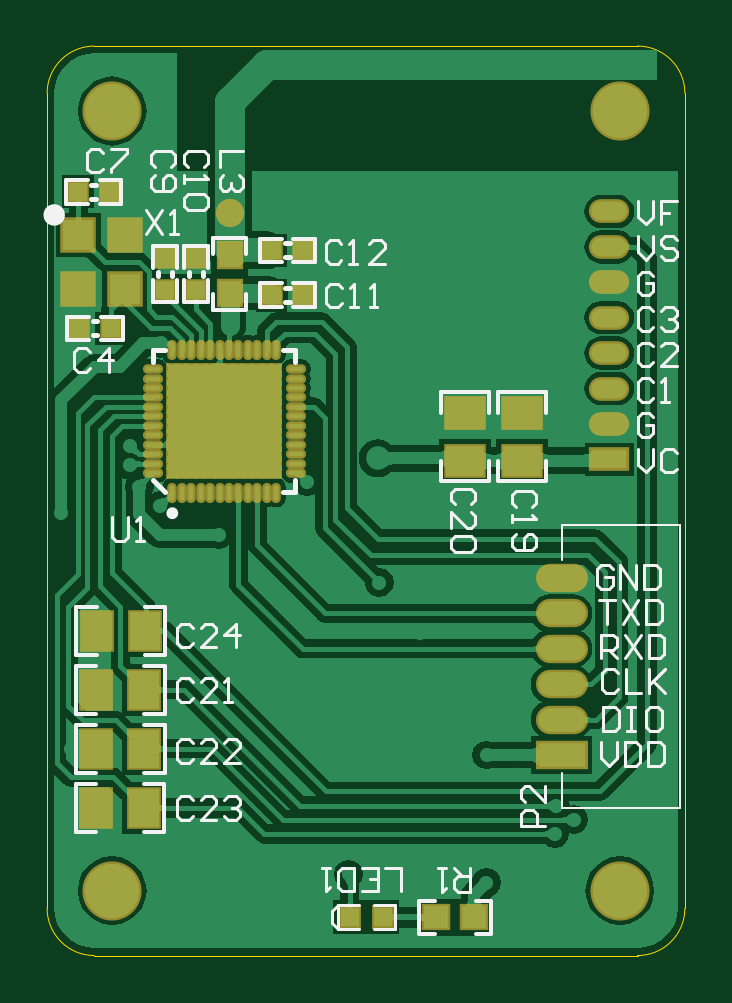
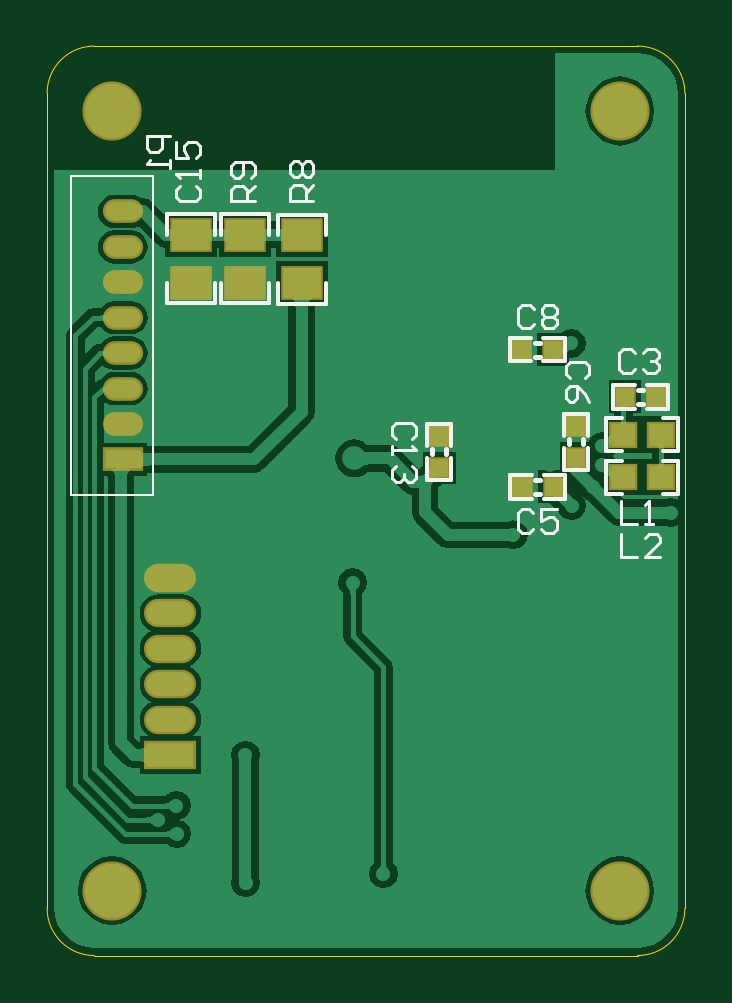
Circuit board: 9 layer files. Board 27.0 x 38.5 mm.
- bottom_copper: powermeter_Radio.GBL (29650 bytes)
- bottom_silk: powermeter_Radio.GBO (5250 bytes)
- paste: powermeter_Radio.GBP (579 bytes)
- bottom_mask: powermeter_Radio.GBS (1046 bytes)
- outline: powermeter_Radio.GKO (648 bytes)
- top_copper: powermeter_Radio.GTL (50882 bytes)
- top_silk: powermeter_Radio.GTO (12089 bytes)
- paste: powermeter_Radio.GTP (1945 bytes)
- top_mask: powermeter_Radio.GTS (2407 bytes)

=== bottom_copper: powermeter_Radio.GBL (29650 bytes, source omitted) ===
=== bottom_silk: powermeter_Radio.GBO ===
G04 Layer_Color=32896*
%FSLAX44Y44*%
%MOMM*%
G71*
G01*
G75*
%ADD22C,0.2000*%
%ADD38C,0.1524*%
%ADD39C,0.1778*%
%ADD40C,0.1000*%
%ADD41C,0.1270*%
D22*
X-73700Y2900D02*
X-71700D01*
X-73700Y8900D02*
X-71700D01*
X-73500Y61000D02*
X-71500D01*
X-73500Y67000D02*
X-71500D01*
X-117250Y41000D02*
X-115250D01*
X-117250Y47000D02*
X-115250D01*
X-86000Y24000D02*
Y26000D01*
X-92000Y24000D02*
Y26000D01*
X-28000Y19750D02*
Y21750D01*
X-34000Y19750D02*
Y21750D01*
D38*
X-60950Y900D02*
Y10900D01*
X-84450D02*
X-84450Y900D01*
X-75200D01*
X-70200D02*
X-60950D01*
X-84450Y10900D02*
X-75200D01*
X-70200D02*
X-60950D01*
X-60750Y59000D02*
Y69000D01*
X-84250D02*
X-84250Y59000D01*
X-75000D01*
X-70000D02*
X-60750D01*
X-84250Y69000D02*
X-75000D01*
X-70000D02*
X-60750D01*
X-104500Y39000D02*
Y49000D01*
X-128000D02*
X-128000Y39000D01*
X-118750D01*
X-113750D02*
X-104500D01*
X-128000Y49000D02*
X-118750D01*
X-113750D02*
X-104500D01*
X-94000Y36750D02*
X-84000D01*
X-94000Y13250D02*
X-84000Y13250D01*
Y22500D01*
Y27500D02*
Y36750D01*
X-94000Y13250D02*
Y22500D01*
Y27500D02*
Y36750D01*
X-36000Y32500D02*
X-26000D01*
X-36000Y9000D02*
X-26000Y9000D01*
Y18250D01*
Y23250D02*
Y32500D01*
X-36000Y9000D02*
Y18250D01*
Y23250D02*
Y32500D01*
D39*
X-132235Y3074D02*
X-125636D01*
X-132235D02*
Y16909D01*
X-125636D01*
X-108364D02*
X-101764D01*
Y3074D02*
Y16909D01*
X-108364Y3074D02*
X-101764D01*
X-108364Y34926D02*
X-101764D01*
Y21091D02*
Y34926D01*
X-108364Y21091D02*
X-101764D01*
X-132235D02*
X-125636D01*
X-132235D02*
Y34926D01*
X-125636D01*
X63880Y83714D02*
Y92350D01*
Y83714D02*
X74040D01*
X84200D01*
Y92350D01*
Y112670D02*
Y121306D01*
X74040D02*
X84200D01*
X63880D02*
X74040D01*
X63880Y112670D02*
Y121306D01*
X61490Y112690D02*
Y121326D01*
X51330D02*
X61490D01*
X41170D02*
X51330D01*
X41170Y112690D02*
Y121326D01*
Y83734D02*
Y92370D01*
Y83734D02*
X51330D01*
X61490D01*
Y92370D01*
X37410Y112360D02*
Y120996D01*
X27250D02*
X37410D01*
X17090D02*
X27250D01*
X17090Y112360D02*
Y120996D01*
Y83404D02*
Y92040D01*
Y83404D02*
X27250D01*
X37410D01*
Y92040D01*
D40*
X125000Y2500D02*
Y137500D01*
X90000D02*
X125000D01*
X90000Y2500D02*
Y137500D01*
Y2500D02*
X125000D01*
D41*
X47080Y126760D02*
X57077D01*
Y131758D01*
X55411Y133425D01*
X52078D01*
X50412Y131758D01*
Y126760D01*
Y130092D02*
X47080Y133425D01*
X48746Y136757D02*
X47080Y138423D01*
Y141755D01*
X48746Y143421D01*
X55411D01*
X57077Y141755D01*
Y138423D01*
X55411Y136757D01*
X53744D01*
X52078Y138423D01*
Y143421D01*
X22250Y127040D02*
X32247D01*
Y132038D01*
X30581Y133705D01*
X27248D01*
X25582Y132038D01*
Y127040D01*
Y130372D02*
X22250Y133705D01*
X30581Y137037D02*
X32247Y138703D01*
Y142035D01*
X30581Y143701D01*
X28914D01*
X27248Y142035D01*
X25582Y143701D01*
X23916D01*
X22250Y142035D01*
Y138703D01*
X23916Y137037D01*
X25582D01*
X27248Y138703D01*
X28914Y137037D01*
X30581D01*
X27248Y138703D02*
Y142035D01*
X78721Y133405D02*
X80387Y131738D01*
Y128406D01*
X78721Y126740D01*
X72056D01*
X70390Y128406D01*
Y131738D01*
X72056Y133405D01*
X70390Y136737D02*
Y140069D01*
Y138403D01*
X80387D01*
X78721Y136737D01*
X80387Y151732D02*
Y145068D01*
X75388D01*
X77055Y148400D01*
Y150066D01*
X75388Y151732D01*
X72056D01*
X70390Y150066D01*
Y146734D01*
X72056Y145068D01*
X-108000Y-14003D02*
Y-24000D01*
X-114664D01*
X-124661D02*
X-117997D01*
X-124661Y-17335D01*
Y-15669D01*
X-122995Y-14003D01*
X-119663D01*
X-117997Y-15669D01*
X-108000Y-3D02*
Y-10000D01*
X-114664D01*
X-117997D02*
X-121329D01*
X-119663D01*
Y-3D01*
X-117997Y-1669D01*
X-19331Y26335D02*
X-20997Y28002D01*
Y31334D01*
X-19331Y33000D01*
X-12666D01*
X-11000Y31334D01*
Y28002D01*
X-12666Y26335D01*
X-11000Y23003D02*
Y19671D01*
Y21337D01*
X-20997D01*
X-19331Y23003D01*
Y14673D02*
X-20997Y13007D01*
Y9674D01*
X-19331Y8008D01*
X-17665D01*
X-15998Y9674D01*
Y11340D01*
Y9674D01*
X-14332Y8008D01*
X-12666D01*
X-11000Y9674D01*
Y13007D01*
X-12666Y14673D01*
X-70964Y81331D02*
X-69298Y82997D01*
X-65966D01*
X-64300Y81331D01*
Y74666D01*
X-65966Y73000D01*
X-69298D01*
X-70964Y74666D01*
X-74297Y81331D02*
X-75963Y82997D01*
X-79295D01*
X-80961Y81331D01*
Y79665D01*
X-79295Y77998D01*
X-80961Y76332D01*
Y74666D01*
X-79295Y73000D01*
X-75963D01*
X-74297Y74666D01*
Y76332D01*
X-75963Y77998D01*
X-74297Y79665D01*
Y81331D01*
X-75963Y77998D02*
X-79295D01*
X-92831Y51954D02*
X-94497Y53620D01*
Y56952D01*
X-92831Y58618D01*
X-86166D01*
X-84500Y56952D01*
Y53620D01*
X-86166Y51954D01*
X-94497Y41957D02*
X-92831Y45289D01*
X-89498Y48621D01*
X-86166D01*
X-84500Y46955D01*
Y43623D01*
X-86166Y41957D01*
X-87832D01*
X-89498Y43623D01*
Y48621D01*
X-70841Y-5233D02*
X-69174Y-3567D01*
X-65842D01*
X-64176Y-5233D01*
Y-11898D01*
X-65842Y-13564D01*
X-69174D01*
X-70841Y-11898D01*
X-80837Y-3567D02*
X-74173D01*
Y-8565D01*
X-77505Y-6899D01*
X-79171D01*
X-80837Y-8565D01*
Y-11898D01*
X-79171Y-13564D01*
X-75839D01*
X-74173Y-11898D01*
X-113864Y62431D02*
X-112198Y64097D01*
X-108866D01*
X-107200Y62431D01*
Y55766D01*
X-108866Y54100D01*
X-112198D01*
X-113864Y55766D01*
X-117197Y62431D02*
X-118863Y64097D01*
X-122195D01*
X-123861Y62431D01*
Y60764D01*
X-122195Y59098D01*
X-120529D01*
X-122195D01*
X-123861Y57432D01*
Y55766D01*
X-122195Y54100D01*
X-118863D01*
X-117197Y55766D01*
X82900Y154300D02*
X92897D01*
Y149302D01*
X91231Y147635D01*
X87898D01*
X86232Y149302D01*
Y154300D01*
X82900Y144303D02*
Y140971D01*
Y142637D01*
X92897D01*
X91231Y144303D01*
M02*

=== paste: powermeter_Radio.GBP ===
G04 Layer_Color=128*
%FSLAX44Y44*%
%MOMM*%
G71*
G01*
G75*
%ADD10R,0.7500X0.8000*%
%ADD11R,0.8000X0.7500*%
%ADD19R,1.0000X0.9500*%
%ADD20R,1.6002X1.2700*%
D10*
X-65950Y5900D02*
D03*
X-79450D02*
D03*
X-65750Y64000D02*
D03*
X-79250D02*
D03*
X-109500Y44000D02*
D03*
X-123000D02*
D03*
D11*
X-89000Y31750D02*
D03*
Y18250D02*
D03*
X-31000Y27500D02*
D03*
Y14000D02*
D03*
D19*
X-125000Y10000D02*
D03*
X-109000D02*
D03*
X-109000Y28000D02*
D03*
X-125000D02*
D03*
D20*
X74040Y92350D02*
D03*
Y112670D02*
D03*
X51330Y112690D02*
D03*
Y92370D02*
D03*
X27250Y112360D02*
D03*
Y92040D02*
D03*
M02*

=== bottom_mask: powermeter_Radio.GBS ===
G04 Layer_Color=16711935*
%FSLAX44Y44*%
%MOMM*%
G71*
G01*
G75*
%ADD42R,0.9532X1.0032*%
%ADD43R,1.0032X0.9532*%
%ADD51R,1.2032X1.1532*%
%ADD52R,1.8034X1.4732*%
%ADD54O,2.2032X1.2032*%
%ADD55R,2.2032X1.2032*%
%ADD56C,2.5032*%
%ADD57O,1.7032X1.0032*%
%ADD58R,1.7032X1.0032*%
D42*
X-65950Y5900D02*
D03*
X-79450D02*
D03*
X-65750Y64000D02*
D03*
X-79250D02*
D03*
X-109500Y44000D02*
D03*
X-123000D02*
D03*
D43*
X-89000Y31750D02*
D03*
Y18250D02*
D03*
X-31000Y27500D02*
D03*
Y14000D02*
D03*
D51*
X-125000Y10000D02*
D03*
X-109000D02*
D03*
X-109000Y28000D02*
D03*
X-125000D02*
D03*
D52*
X74040Y92350D02*
D03*
Y112670D02*
D03*
X51330Y112690D02*
D03*
Y92370D02*
D03*
X27250Y112360D02*
D03*
Y92040D02*
D03*
D54*
X82800Y-32600D02*
D03*
Y-47600D02*
D03*
Y-62600D02*
D03*
Y-77600D02*
D03*
Y-92600D02*
D03*
D55*
Y-107600D02*
D03*
D56*
X-107500Y165000D02*
D03*
X107500D02*
D03*
Y-165000D02*
D03*
X-107500D02*
D03*
D57*
X103000Y122500D02*
D03*
Y107500D02*
D03*
Y92500D02*
D03*
Y77500D02*
D03*
Y62500D02*
D03*
Y47500D02*
D03*
Y32500D02*
D03*
D58*
Y17500D02*
D03*
M02*

=== outline: powermeter_Radio.GKO ===
G04 Layer_Color=16711935*
%FSLAX44Y44*%
%MOMM*%
G71*
G01*
G75*
%ADD59C,0.0127*%
D59*
X115000Y-192500D02*
G03*
X135000Y-172500I0J20000D01*
G01*
X-135000D02*
G03*
X-115000Y-192500I20000J0D01*
G01*
Y192500D02*
G03*
X-135000Y172500I0J-20000D01*
G01*
X135000D02*
G03*
X115000Y192500I-20000J0D01*
G01*
X-96500Y165000D02*
G03*
X-96500Y165000I-11000J0D01*
G01*
X118500D02*
G03*
X118500Y165000I-11000J0D01*
G01*
X-96500Y-165000D02*
G03*
X-96500Y-165000I-11000J0D01*
G01*
X118500D02*
G03*
X118500Y-165000I-11000J0D01*
G01*
X135000Y-172500D02*
Y172500D01*
X-115000Y-192500D02*
X115000D01*
X-115000Y192500D02*
X115000D01*
X-135000Y-172500D02*
Y172500D01*
M02*

=== top_copper: powermeter_Radio.GTL (50882 bytes, source omitted) ===
=== top_silk: powermeter_Radio.GTO (12089 bytes, source omitted) ===
=== paste: powermeter_Radio.GTP ===
G04 Layer_Color=8421504*
%FSLAX44Y44*%
%MOMM*%
G71*
G01*
G75*
%ADD10R,0.7500X0.8000*%
%ADD11R,0.8000X0.7500*%
%ADD12C,1.0000*%
%ADD13R,0.9500X1.0000*%
%ADD14O,0.2000X0.6500*%
%ADD15O,0.6500X0.2000*%
%ADD16R,4.7000X4.7000*%
%ADD17R,1.3000X1.3000*%
%ADD18R,0.7620X0.8128*%
%ADD19R,1.0000X0.9500*%
%ADD20R,1.6002X1.2700*%
%ADD21R,1.2700X1.6002*%
D10*
X-121500Y73000D02*
D03*
X-108000D02*
D03*
X-108530Y130830D02*
D03*
X-122030D02*
D03*
X-26500Y106000D02*
D03*
X-40000D02*
D03*
Y87000D02*
D03*
X-26500D02*
D03*
D11*
X-85000Y102750D02*
D03*
Y89250D02*
D03*
X-72000Y102750D02*
D03*
Y89250D02*
D03*
D12*
X-57500Y121900D02*
D03*
D13*
X-57700Y88000D02*
D03*
Y104000D02*
D03*
D14*
X-82000Y3500D02*
D03*
X-78000D02*
D03*
X-74000D02*
D03*
X-70000D02*
D03*
X-66000D02*
D03*
X-62000D02*
D03*
X-58000D02*
D03*
X-54000D02*
D03*
X-50000D02*
D03*
X-46000D02*
D03*
X-42000D02*
D03*
X-38000D02*
D03*
Y64000D02*
D03*
X-42000D02*
D03*
X-46000D02*
D03*
X-50000D02*
D03*
X-54000D02*
D03*
X-58000D02*
D03*
X-62000D02*
D03*
X-66000D02*
D03*
X-70000D02*
D03*
X-74000D02*
D03*
X-78000D02*
D03*
X-82000D02*
D03*
D15*
X-29750Y11750D02*
D03*
Y15750D02*
D03*
Y19750D02*
D03*
Y23750D02*
D03*
Y27750D02*
D03*
Y31750D02*
D03*
Y35750D02*
D03*
Y39750D02*
D03*
Y43750D02*
D03*
Y47750D02*
D03*
Y51750D02*
D03*
Y55750D02*
D03*
X-90250D02*
D03*
Y51750D02*
D03*
Y47750D02*
D03*
Y43750D02*
D03*
Y39750D02*
D03*
Y35750D02*
D03*
Y31750D02*
D03*
Y27750D02*
D03*
Y23750D02*
D03*
Y19750D02*
D03*
Y15750D02*
D03*
Y11750D02*
D03*
D16*
X-60000Y33750D02*
D03*
D17*
X-121850Y112500D02*
D03*
Y89500D02*
D03*
X-102150Y112500D02*
D03*
Y89500D02*
D03*
D18*
X6985Y-176250D02*
D03*
X-6985D02*
D03*
D19*
X45730Y-176320D02*
D03*
X29730D02*
D03*
D20*
X66000Y37320D02*
D03*
Y17000D02*
D03*
X42000Y37320D02*
D03*
Y17000D02*
D03*
D21*
X-114160Y-80000D02*
D03*
X-93840D02*
D03*
X-114160Y-105000D02*
D03*
X-93840D02*
D03*
X-114320Y-130000D02*
D03*
X-94000D02*
D03*
X-114000Y-55000D02*
D03*
X-93680D02*
D03*
M02*

=== top_mask: powermeter_Radio.GTS ===
G04 Layer_Color=8388736*
%FSLAX44Y44*%
%MOMM*%
G71*
G01*
G75*
%ADD42R,0.9532X1.0032*%
%ADD43R,1.0032X0.9532*%
%ADD44C,1.2032*%
%ADD45R,1.1532X1.2032*%
%ADD46O,0.4032X0.8532*%
%ADD47O,0.8532X0.4032*%
%ADD48R,4.9032X4.9032*%
%ADD49R,1.5032X1.5032*%
%ADD50R,0.9652X1.0160*%
%ADD51R,1.2032X1.1532*%
%ADD52R,1.8034X1.4732*%
%ADD53R,1.4732X1.8034*%
%ADD54O,2.2032X1.2032*%
%ADD55R,2.2032X1.2032*%
%ADD56C,2.5032*%
%ADD57O,1.7032X1.0032*%
%ADD58R,1.7032X1.0032*%
D42*
X-121500Y73000D02*
D03*
X-108000D02*
D03*
X-108530Y130830D02*
D03*
X-122030D02*
D03*
X-26500Y106000D02*
D03*
X-40000D02*
D03*
Y87000D02*
D03*
X-26500D02*
D03*
D43*
X-85000Y102750D02*
D03*
Y89250D02*
D03*
X-72000Y102750D02*
D03*
Y89250D02*
D03*
D44*
X-57500Y121900D02*
D03*
D45*
X-57700Y88000D02*
D03*
Y104000D02*
D03*
D46*
X-82000Y3500D02*
D03*
X-78000D02*
D03*
X-74000D02*
D03*
X-70000D02*
D03*
X-66000D02*
D03*
X-62000D02*
D03*
X-58000D02*
D03*
X-54000D02*
D03*
X-50000D02*
D03*
X-46000D02*
D03*
X-42000D02*
D03*
X-38000D02*
D03*
Y64000D02*
D03*
X-42000D02*
D03*
X-46000D02*
D03*
X-50000D02*
D03*
X-54000D02*
D03*
X-58000D02*
D03*
X-62000D02*
D03*
X-66000D02*
D03*
X-70000D02*
D03*
X-74000D02*
D03*
X-78000D02*
D03*
X-82000D02*
D03*
D47*
X-29750Y11750D02*
D03*
Y15750D02*
D03*
Y19750D02*
D03*
Y23750D02*
D03*
Y27750D02*
D03*
Y31750D02*
D03*
Y35750D02*
D03*
Y39750D02*
D03*
Y43750D02*
D03*
Y47750D02*
D03*
Y51750D02*
D03*
Y55750D02*
D03*
X-90250D02*
D03*
Y51750D02*
D03*
Y47750D02*
D03*
Y43750D02*
D03*
Y39750D02*
D03*
Y35750D02*
D03*
Y31750D02*
D03*
Y27750D02*
D03*
Y23750D02*
D03*
Y19750D02*
D03*
Y15750D02*
D03*
Y11750D02*
D03*
D48*
X-60000Y33750D02*
D03*
D49*
X-121850Y112500D02*
D03*
Y89500D02*
D03*
X-102150Y112500D02*
D03*
Y89500D02*
D03*
D50*
X6985Y-176250D02*
D03*
X-6985D02*
D03*
D51*
X45730Y-176320D02*
D03*
X29730D02*
D03*
D52*
X66000Y37320D02*
D03*
Y17000D02*
D03*
X42000Y37320D02*
D03*
Y17000D02*
D03*
D53*
X-114160Y-80000D02*
D03*
X-93840D02*
D03*
X-114160Y-105000D02*
D03*
X-93840D02*
D03*
X-114320Y-130000D02*
D03*
X-94000D02*
D03*
X-114000Y-55000D02*
D03*
X-93680D02*
D03*
D54*
X82800Y-32600D02*
D03*
Y-47600D02*
D03*
Y-62600D02*
D03*
Y-77600D02*
D03*
Y-92600D02*
D03*
D55*
Y-107600D02*
D03*
D56*
X-107500Y165000D02*
D03*
X107500D02*
D03*
Y-165000D02*
D03*
X-107500D02*
D03*
D57*
X103000Y122500D02*
D03*
Y107500D02*
D03*
Y92500D02*
D03*
Y77500D02*
D03*
Y62500D02*
D03*
Y47500D02*
D03*
Y32500D02*
D03*
D58*
Y17500D02*
D03*
M02*

